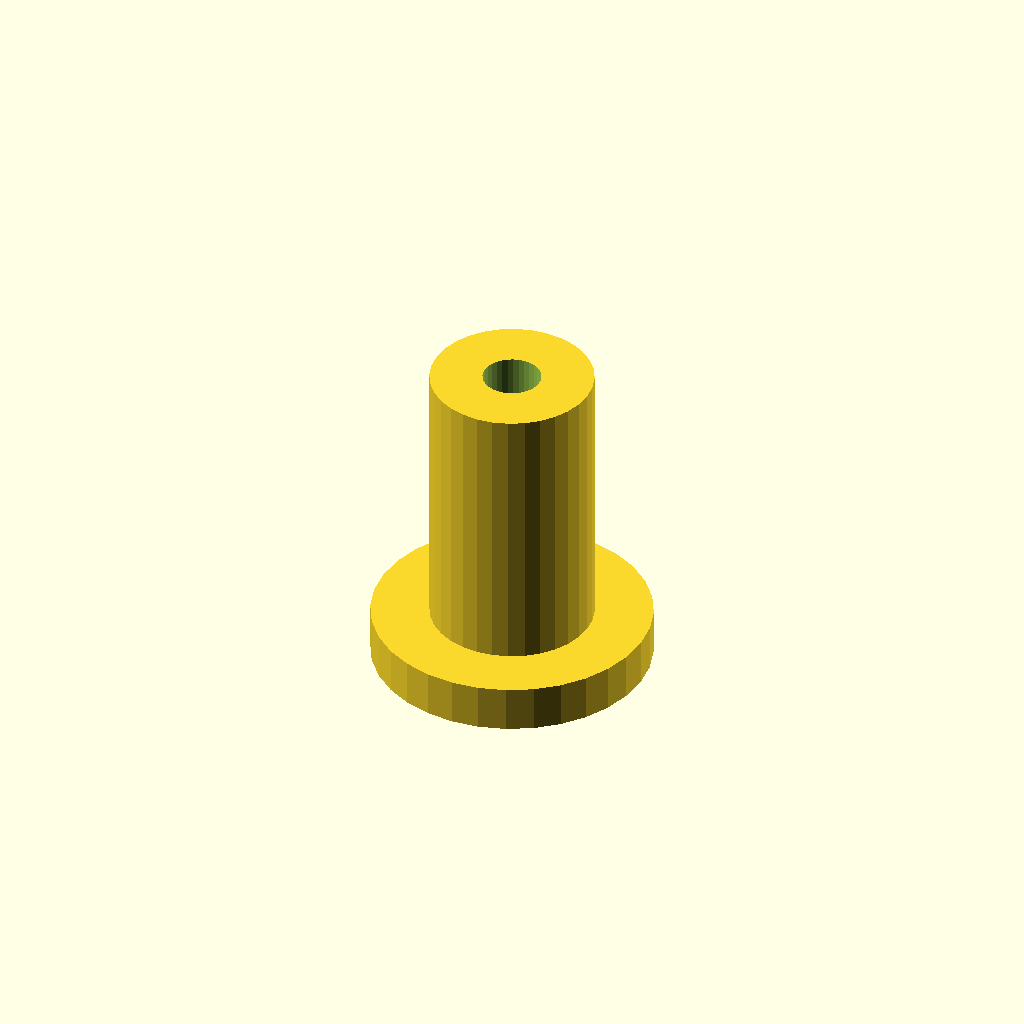
Cell 1: rendered with the file's own defaults.
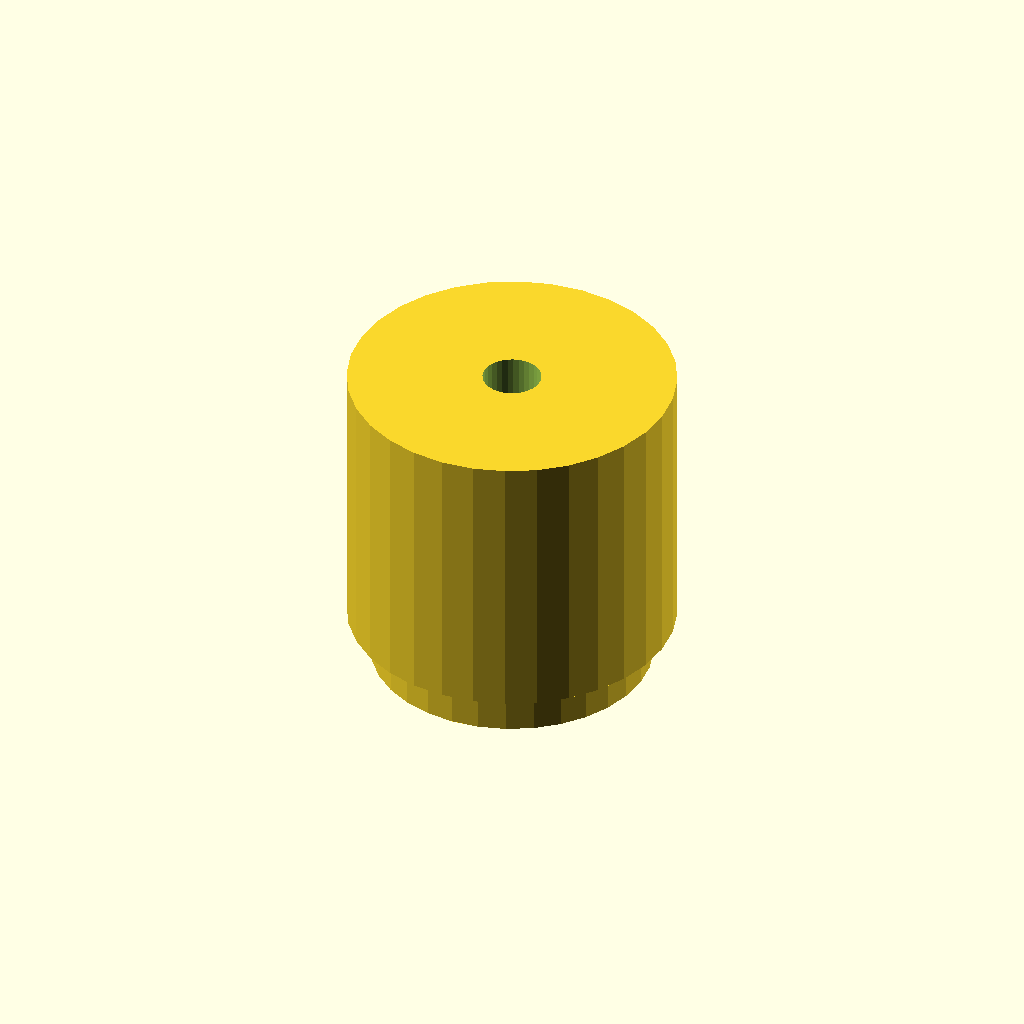
Cell 2: post_d = 14 (everything else at default).
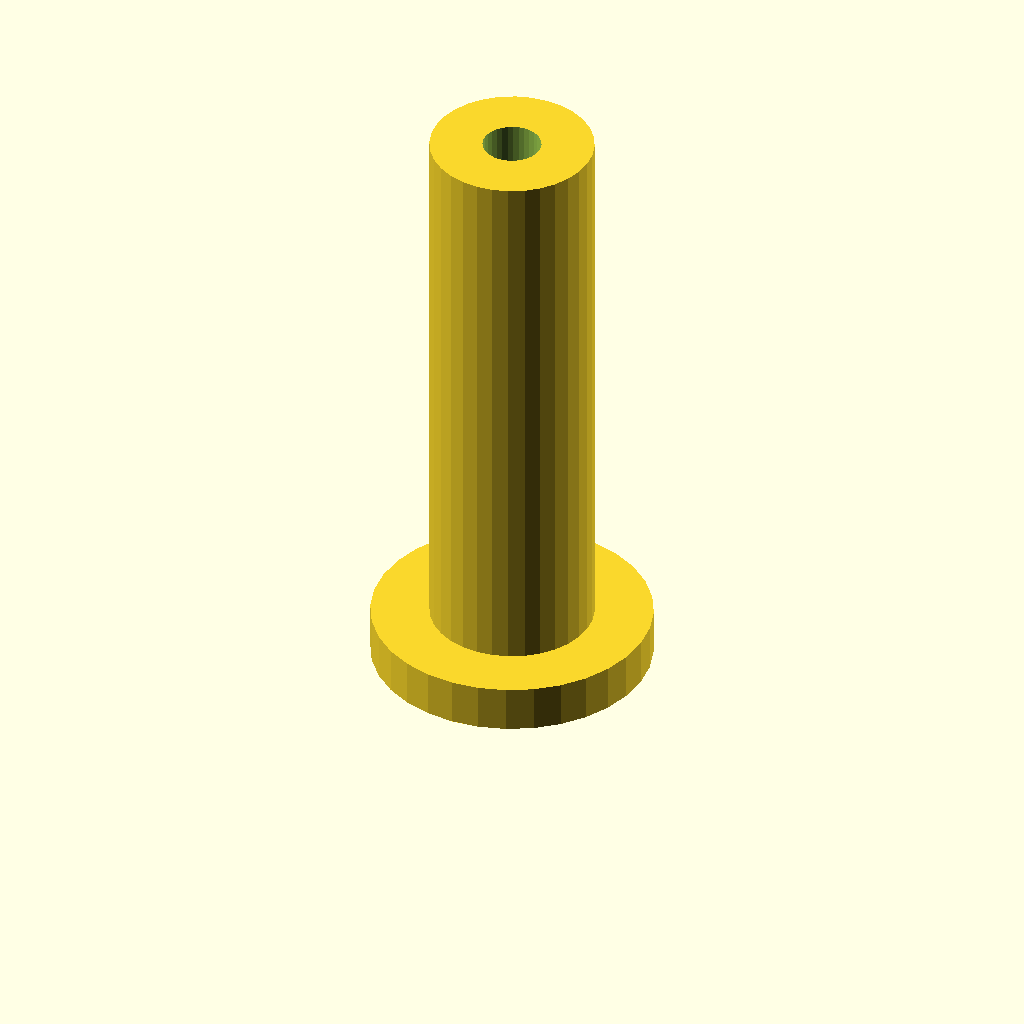
Cell 3 — post_h set to 24, the other parameters unchanged.
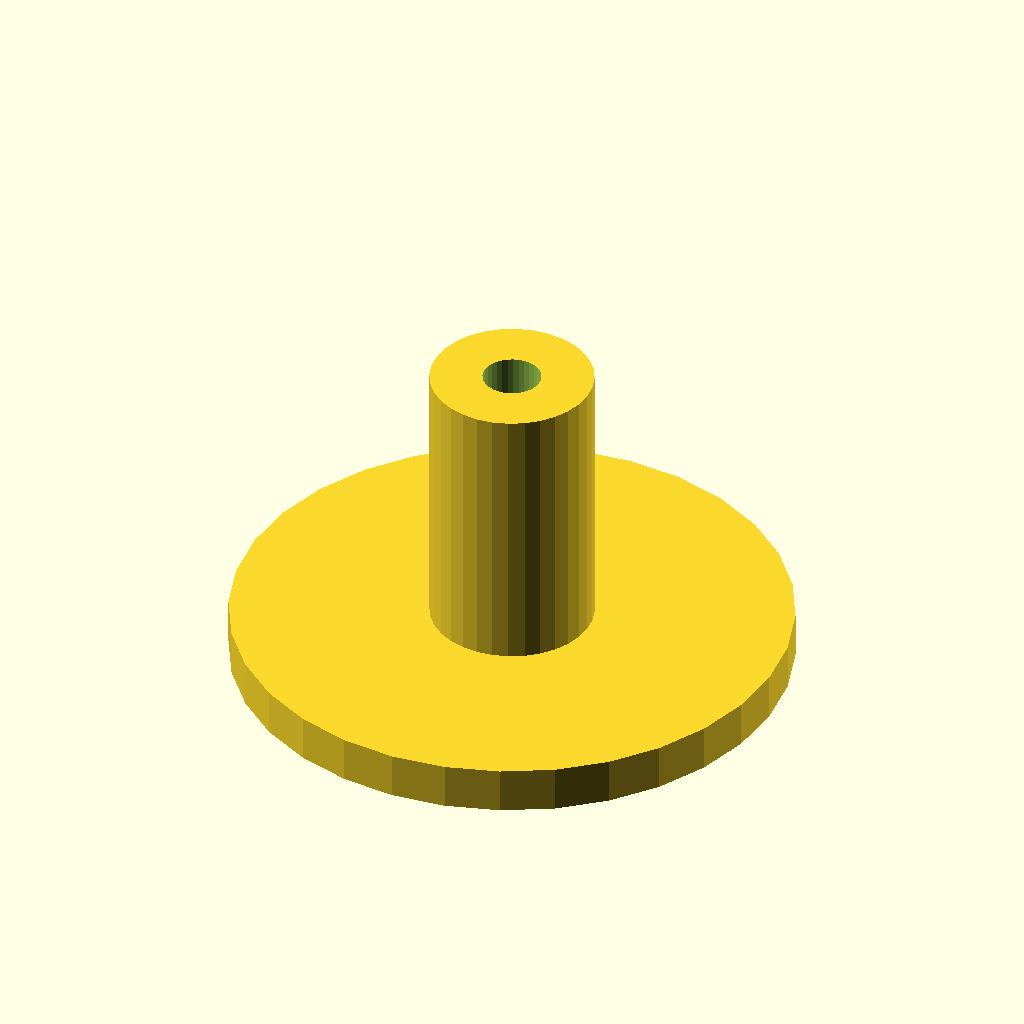
Cell 4 — flange_d set to 24, the other parameters unchanged.
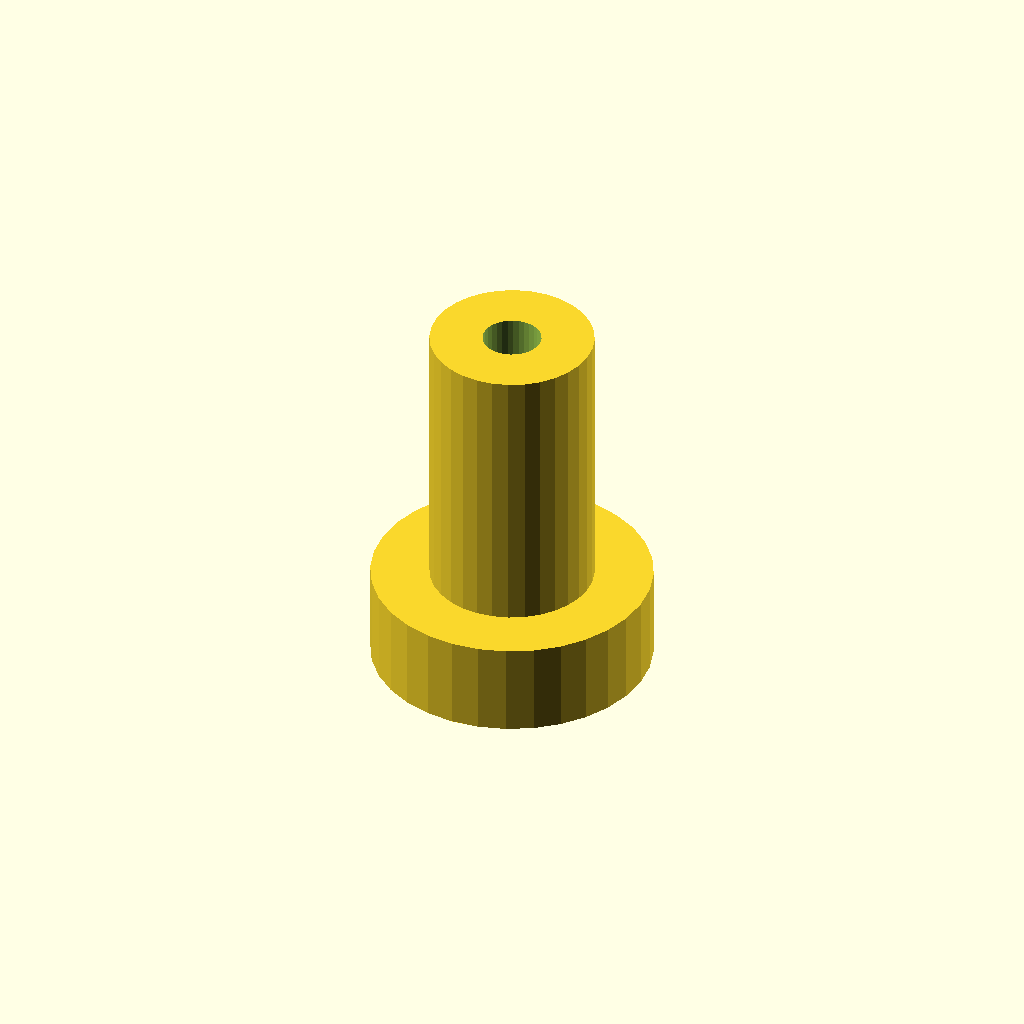
Cell 5: the same model with flange_t = 4.
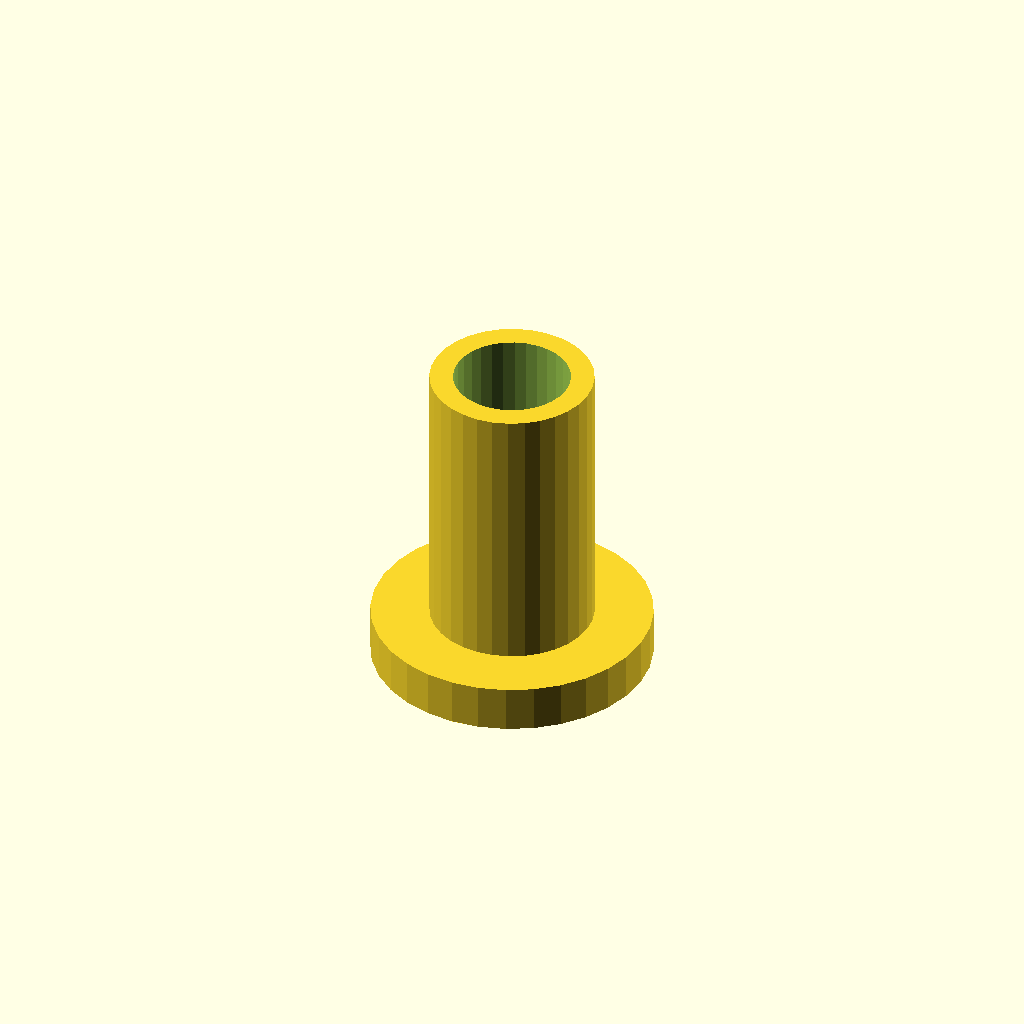
Cell 6: the same model with bore_d = 5.
One fixed orthographic camera (rotation 55°, 0°, 25°; colour scheme Cornfield) for every cell.
Source of the model, optional_data/data/scale1/microfeatures/part_0066.scad:
$fn = 32;

// ----------------------------------------------------------------------
// Micro post: flanged post, 5-20 mm class
// ----------------------------------------------------------------------

// --- parameters (mm) ---
post_d = 7;               // post diameter
post_h = 12;              // post height above the flange
flange_d = 12;            // flange diameter
flange_t = 2;             // flange thickness
bore_d = 2.5;             // through bore

total_h = post_h + flange_t;  // overall height

difference() {
  union() {
    cylinder(h = flange_t, d = flange_d);
    translate([0, 0, flange_t]) cylinder(h = post_h, d = post_d);
  }
  translate([0, 0, -1]) cylinder(h = total_h + 2, d = bore_d);
}
Customizer parameters (derived from the source; name, type, default, range or options):
post_d: number, default 7
post_h: number, default 12
flange_d: number, default 12
flange_t: number, default 2
bore_d: number, default 2.5
